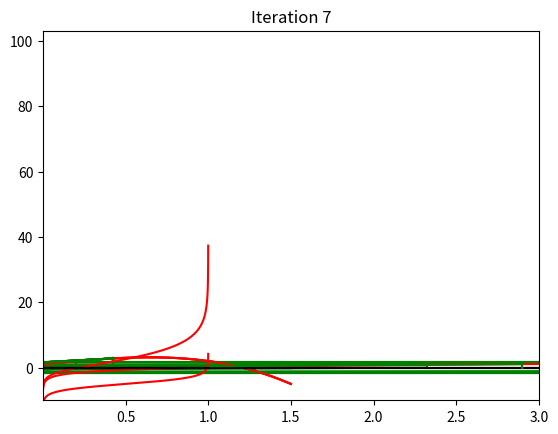

Recreate this plot in Python. (Note: this script raises an exception after producing the figure.)
import sys

print(sys.version)

# ??#??#??#??#??#??#??#??#??#??#??#??#??#??#??#??#??#??#??#??#??#??
# ?? section 1. bisection method
# ??#??#??#??#??#??#??#??#??#??#??#??#??#??#??#??#??#??#??#??#??#??

def bisection(f, a=0, b=1, tol=1e-6, maxiter=100, callback=None):
    """
    This function finds the root of function f (the first argument)
    using the bisection method on the interval [a,b], with given
    tolerance and maximum number of iterations.

    Input arguments:
        f: the function of interest
        a: the lower bound of the interval
        b: the upper bound of the interval
        tol: tolerance
        maxiter: maximum number of iterations
        callback: a function that will be invoked at each iteration if
        given
    """

    if f(a) * f(b) > 0:
        raise ValueError(
            "Function has the same sign at the given bounds."
        )
    for i in range(maxiter):
        err = abs(b - a)
        if err < tol:
            break
        else:
            x = (a + b) / 2
            if f(a) * f(x) > 0:
                a = x
            else:
                b = x
        if callback is not None:
            callback(fun=f, x=x, iter=i)
    else:
        raise RuntimeError(
            "Failed to converge in {maxiter} iterations."
        )
    return x


f = lambda x: -4 * (x**3) + 5 * x + 1
a, b = -3, -0.5
x = bisection(f, a, b)
print("Solution is x=%1.3f, f(x)=%1.12f" % (x, f(x)))


def show_iteration(fun, x, iter):
    print(f"Iteration {iter:<2d}: fun(x) = {fun(x):<+3.20e}")


x = bisection(f, a, b, callback=show_iteration)


# ??#??#??#??#??#??#??#??#??#??#??#??#??#??#??#??#??#??#??#??#??#??
# ?? section 1. newton method
# ??#??#??#??#??#??#??#??#??#??#??#??#??#??#??#??#??#??#??#??#??#??

def newton(fun, grad, x0, tol=1e-6, maxiter=100, callback=None):
    """
    This finds the root of function fun (the first argument) using the
    newton method, with initial guess x0 and given tolerance and maximum
    number of iterations.

    Input arguments:
        fun: function of interest
        grad: the first derivative of func
        x0: initial guess
        tol: tolerance
        maxiter: maximum number of iterations
        callback: a function that will be invoked at each iteration if
        given
    """
    for i in range(maxiter):
        x1 = x0 - fun(x0) / grad(x0)
        x_bar = (x1 + x0) / 2
        err = fun(x_bar)

        if callback is not None:
            callback(
                cb_arg_fun=fun,
                cb_arg_grad=grad,
                cb_arg_x0=x0,
                cb_arg_x1=x1,
                cb_arg_x_bar=x_bar,
                cb_arg_iter=i,
            )

        if abs(err) < tol:
            break
        else:
            x0 = x1
    else:
        raise RuntimeError(f"Failed to converge in {maxiter} iterations.")
    return x_bar

# -?#-?#-?#-?#-?#-?#-?#-?#-?#-?#-?#-?#-?#-?#-?#-?#-?#-?#-?#-?#-?#-?
# -? subsection 1.1. test newton 1
# -?#-?#-?#-?#-?#-?#-?#-?#-?#-?#-?#-?#-?#-?#-?#-?#-?#-?#-?#-?#-?#-?
f = lambda x: -4 * (x**3) + 5 * x + 1
g = lambda x: -12 * (x**2) + 5
x = newton(f, g, x0=-2.5, maxiter=7)
print(f"Solution is {x=:1.20f}, {f(x)=:1.20f}.")

# -?#-?#-?#-?#-?#-?#-?#-?#-?#-?#-?#-?#-?#-?#-?#-?#-?#-?#-?#-?#-?#-?
# -? subsection 1.2. test newton 2
# -?#-?#-?#-?#-?#-?#-?#-?#-?#-?#-?#-?#-?#-?#-?#-?#-?#-?#-?#-?#-?#-?

def print_step(
    cb_arg_fun, cb_arg_grad, cb_arg_x_bar, cb_arg_iter, **kwargs
):
    print(
        f"Iteration {cb_arg_iter+1:<1d}: \nx_bar={cb_arg_x_bar:<1.20f}\nfunction value at x_bar={cb_arg_fun(cb_arg_x_bar):<1.20f}\ngradient at x_bar={cb_arg_grad(cb_arg_x_bar):<1.20f}\n"
    )


x_bar = newton(f, g, x0=-2.5, callback=print_step)

# -?#-?#-?#-?#-?#-?#-?#-?#-?#-?#-?#-?#-?#-?#-?#-?#-?#-?#-?#-?#-?#-?
# -? subsection 1.3. test newton 3
# -?#-?#-?#-?#-?#-?#-?#-?#-?#-?#-?#-?#-?#-?#-?#-?#-?#-?#-?#-?#-?#-?

import numpy as np
import matplotlib.pyplot as plt

a, b = -3, -0.5  
xd = np.linspace(a, b, 1000)  


def plot_step(
    cb_arg_fun, cb_arg_grad, cb_arg_x0, cb_arg_x1, cb_arg_iter, **kwargs
):
    plot_step.counter += 1
    if cb_arg_iter < 10:
        plt.plot(xd, cb_arg_fun(xd), c="red")
        plt.plot([a, b], [0, 0], c="black")
        ylim = [min(cb_arg_fun(b), 0), cb_arg_fun(a)]
        plt.plot([cb_arg_x0, cb_arg_x0], ylim, c="grey")
        l = lambda z: cb_arg_grad(cb_arg_x0) * (z - cb_arg_x1)
        plt.plot(xd, l(xd), c="green")
        plt.ylim(bottom=10 * cb_arg_fun(b))
        plt.title(f"Iteration {cb_arg_iter + 1}")
        plt.ion()
        plt.show()


plot_step.counter = 0 
newton(f, g, x0=-2.5, callback=plot_step)
print(f"Converged in {plot_step.counter} steps" )

# ??#??#??#??#??#??#??#??#??#??#??#??#??#??#??#??#??#??#??#??#??#??
# ?? section 3. problems with the newton method
# ??#??#??#??#??#??#??#??#??#??#??#??#??#??#??#??#??#??#??#??#??#??

# -?#-?#-?#-?#-?#-?#-?#-?#-?#-?#-?#-?#-?#-?#-?#-?#-?#-?#-?#-?#-?#-?
# -? subsection 3.1. a graphical illustration
# -?#-?#-?#-?#-?#-?#-?#-?#-?#-?#-?#-?#-?#-?#-?#-?#-?#-?#-?#-?#-?#-?

def newton_pic(f, g, x0, a=0, b=1, **kwargs):
    '''
    This function draws the iteration of the Newton method in one graph,
    with bounds [a,b].
    '''
    xd = np.linspace(start=a, stop=b, num=1000)
    plt.plot(xd, f(xd), c='red')
    plt.plot([a, b], [0, 0], c='black')
    ylim = [f(a), min(f(b), 0)]
    def plot_step_inner(**kwargs):
        plot_step_inner.counter += 1
        x0 = kwargs['cb_arg_x0']
        x1 = kwargs['cb_arg_x1']
        f0 = kwargs['cb_arg_fun'](x0) 
        plt.plot([x0,x0], [0,f0], c='green')
        plt.plot([x0,x1], [f0,0], c='green')
    plot_step_inner.counter = 0 

    try:
        x_bar = newton(f, g, x0, callback=plot_step_inner, **kwargs)
        print(f'Converged in {plot_step_inner.counter} steps.')
        print(f'{x_bar =:<1.20f}, function value is {f(x_bar):<1.20f}.')
    except RuntimeError:
        print(f'Failed to converge in {plot_step_inner.counter} iterations.')
    
    plt.xlim((a, b))
    plt.ion()
    plt.show()

#!! good case
f_test = lambda x: -4 * (x**3) + 5 * x + 1
g_test = lambda x: -12 * (x**2) + 5

newton_pic(f=f_test, g=g_test, x0=-2.5 , a=-3, b=-0.5, maxiter=10)

# -?#-?#-?#-?#-?#-?#-?#-?#-?#-?#-?#-?#-?#-?#-?#-?#-?#-?#-?#-?#-?#-?
# -? subsection 3.2. multiple solutions and sensitivity to the initial guess
# -?#-?#-?#-?#-?#-?#-?#-?#-?#-?#-?#-?#-?#-?#-?#-?#-?#-?#-?#-?#-?#-?

newton_pic(f=f_test, g=g_test, x0=0.2, a=-2, b=1.5, maxiter=10)
newton_pic(f=f_test, g=g_test, x0=1.0, a=-2, b=1.5, maxiter=10)


# -?#-?#-?#-?#-?#-?#-?#-?#-?#-?#-?#-?#-?#-?#-?#-?#-?#-?#-?#-?#-?#-?
# -? subsection 3.3. diversion
# -?#-?#-?#-?#-?#-?#-?#-?#-?#-?#-?#-?#-?#-?#-?#-?#-?#-?#-?#-?#-?#-?
f = lambda x: np.arctan(x)
g = lambda x: 1 / (1 + x**2)
newton_pic(f=f, g=g, x0=1.25, a=-20, b=20)
newton_pic(f=f, g=g, x0=1.5, a=-20, b=20, maxiter=10)


# -?#-?#-?#-?#-?#-?#-?#-?#-?#-?#-?#-?#-?#-?#-?#-?#-?#-?#-?#-?#-?#-?
# -? subsection 3.4. cycles
# -?#-?#-?#-?#-?#-?#-?#-?#-?#-?#-?#-?#-?#-?#-?#-?#-?#-?#-?#-?#-?#-?
f = lambda x: -4 * x**3 + 5 * x + 1
g = lambda x: -12 * x**2 + 5
x0 = -0.5689842546416416
newton_pic(f, g, x0, a=-1.5, b=1.5, maxiter=15)


# -?#-?#-?#-?#-?#-?#-?#-?#-?#-?#-?#-?#-?#-?#-?#-?#-?#-?#-?#-?#-?#-?
# -? subsection 3.5. function domain and differentiability
# -?#-?#-?#-?#-?#-?#-?#-?#-?#-?#-?#-?#-?#-?#-?#-?#-?#-?#-?#-?#-?#-?

f = lambda x: np.log(x)
g = lambda x: 1/x
x0 = 2.9
newton_pic(f,g,x0,a=0.001,b=3)


# ??#??#??#??#??#??#??#??#??#??#??#??#??#??#??#??#??#??#??#??#??#??
# ?? section 4. multivariate newton method
# ??#??#??#??#??#??#??#??#??#??#??#??#??#??#??#??#??#??#??#??#??#??

import numpy as np


def newton2(fun, grad, x0, tol=1e-6, maxiter=100, callback=None):
    """
    This finds the root of a 2-dimensional function fun (the first
    argument) using the newton method, with initial guess x0 and given
    tolerance and maximum number of iterations.

    Input arguments:
        fun: a function that receives a 2*1 np.ndarray as input, and
        returns a 2*1 np.ndarray
        grad: the gradient function of func that receives a 2*1 np.ndarray as input, and returns a 2*2 np.ndarray
        x0: initial guess as a 2*1 np.ndarray
        tol: tolerance
        maxiter: maximum number of iterations
        callback: a function that will be invoked at each iteration if
        given
    """
    x, y = x0

    for i in range(maxiter):
        x1 = x0 - np.linalg.inv(grad(x0)).dot(fun(x0))
        x_bar = (x0 + x1) / 2
        err = fun(x_bar)

        if callback is not None:
            callback(
                arg_iter=i,
                arg_err=err,
                arg_xbar=x_bar,
                arg_x0=x0,
                arg_x1=x1,
            )

        if np.sqrt(np.sum(err**2)) < tol:
            break
        else:
            x0 = x1

    else:
        raise RuntimeError(
            f"Failed to converge in {maxiter} iterations."
        )
    return x_bar


def g(x_array):
    x = x_array[0, 0]
    y = x_array[1, 0]
    g_1 = 2 * np.sin(x) * np.cos(y + np.pi) \
          - 2 * 0.575 * np.sin(1.25 * np.pi - 2 * x)
    g_2 = 2 * np.cos(x) * np.sin(y + np.pi)
    result = np.array([g_1, g_2]).reshape((2, 1))
    return result


def h(x_array):
    x = x_array[0, 0]
    y = x_array[1, 0]
    h_11 = 2 * np.cos(x) * np.cos(y + np.pi) \
           - 2 * 0.575 * np.sin(1.25 * np.pi - 2 * x)
    h_12 = -2 * np.sin(x) * np.sin(y + np.pi)
    h_21 = -2 * np.sin(x) * np.sin(y + np.pi)
    h_22 = 2 * np.cos(x) * np.cos(y + np.pi)

    result = np.array([[h_11, h_12], [h_21, h_22]])
    return result


x_bar = newton2(g, h, x0=np.array([-1.8, -0.2]).reshape((2, 1)))
print(x_bar)

def print_iter(arg_xbar, arg_err, arg_iter, **kwargs):
    print(f"Iteration {arg_iter+1}")
    print("x_bar =", arg_xbar.ravel())
    print("function value at x_bar =", arg_err.ravel())

x_bar = newton2(g, h, x0=np.array([-1.8, -0.2]).reshape((2, 1)), callback=print_iter)
print(x_bar)

# def contour_plot(fun,levels=20,bound=1,npoints=100,ax=None):
#     '''Make a contour plot for illustrations'''
#     xx = np.linspace(-bound, bound, npoints)
#     yy = np.linspace(-bound, bound, npoints)
#     X,Y = np.meshgrid(xx, yy)
#     Z = fun(X, Y)
#     if ax==None:
#         fig, ax = plt.subplots(figsize=(10,8))
#     cnt = ax.contour(X,Y,Z, vmin=Z.min(), vmax=Z.max(),levels=np.linspace(Z.min(),Z.max(),levels))
#     ax.set_aspect('equal', 'box')
#     return cnt

# def plot_step(**kwargs):
#     plot_step.counter += 1
#     x0,x1 = kwargs['arg_x0'],kwargs['arg_x1']
#     b = max(np.amax(np.abs(x0)),np.amax(np.abs(x1)))+1
#     if plot_step.counter == 1 or b>plot_step.bound:
#         plot_step.bound=b  # save the bound for later calls
#         if plot_step.counter > 1:
#             # remove old conrours if resdrawing
#             for c in plot_step.contours.collections:
#                 c.remove()
#         plot_step.contours = contour_plot(F,bound=b,ax=ax)
#     ax.plot([x0[0],x1[0]],[x0[1],x1[1]],c='r')
#     if plot_step.counter == 1:
#         ax.scatter(x0[0],x0[1],c='r',edgecolors='r')
# plot_step.counter = 0

# x_bar = newton2(g, h, x0=np.array([-1.8, -0.2]).reshape((2, 1)), callback=plot_step)
# print(x_bar)


# ??#??#??#??#??#??#??#??#??#??#??#??#??#??#??#??#??#??#??#??#??#??
# ?? section 5. newton with bounds
# ??#??#??#??#??#??#??#??#??#??#??#??#??#??#??#??#??#??#??#??#??#??

import numpy as np
import matplotlib.pyplot as plt


def newton_bounds(
    fun,
    grad,
    x0=None,
    bounds=(0, 1),
    tol=1e-6,
    maxiter=100,
    callback=None,
):
    """
    This function combines the newton method and the bisection method to
    solve a root-finding problem with given lower and upper bounds.

    Input arguments:
        fun: the function of interest
        grad: the derivate of the fun
        x0: initial guess
        bounds: a tuple that contains the lower and upper bounds
        tol: tolerance
        maxiter: maximum number of iterations
        callback: a function that will be called in each iteration
    """
    a, b = bounds
    sign_a = np.sign(fun(a))
    sign_b = np.sign(fun(b))
    if sign_a * sign_b > 0:
        raise ValueError(
            "Function has the same signs at the initial lower and upper bounds."
        )

    if x0 is None:
        x0 = (a + b) / 2

    for i in range(maxiter):
        f0 = fun(x0)
        newton_x1 = x0 - fun(x0) / grad(x0)
        if newton_x1 > b or newton_x1 < a:
            if np.sign(f0) * sign_a > 0:
                a = x0
            else:
                b = x0
            x1 = (a + b) / 2
            step_type = "bisection"
        else:
            x1 = newton_x1
            step_type = "newton"

        err = fun(x1)

        if callback is not None:
            callback(
                arg_iter=i,
                arg_type=step_type,
                arg_err=err,
                arg_x0=x0,
                arg_x1=x1,
                arg_bounds=(a, b),
            )

        if abs(err) < tol:
            break

        x0 = x1
    else:
        raise RuntimeError(
            f"Failed to converge in {maxiter} iterations."
        )

    return x1


def print_iter(
    arg_iter, arg_type, arg_err, arg_x0, arg_x1, arg_bounds, **kwargs
):
    print(f"Iteration {arg_iter+1}: {arg_type:s}")
    print(
        f"x_0 = {arg_x0:<1.20f}, bounds = ({arg_bounds[0]:<1.10f}, {arg_bounds[1]:<1.10f})"
    )
    print(f"x_bar = {arg_x1:<1.20f}, fun(x_bar) = {arg_err:<1.20f}")
    print("\n")


def fun_grad_list(a, b, c):
    f = lambda x: a * np.log(x) + b * np.log(1 - x) + c
    g = lambda x: a / x - b / (1 - x)
    return [f, g]

def plot_fun(a, b, c):
    fun = fun_grad_list(a, b, c)[0]
    xd = np.linspace(0, 1, 10000)
    plt.plot(xd, fun(xd), c='red')
    plt.plot([0,1], [0,0], c='black')
    plt.ion()
    plt.show()

a = 1
b = -4
c = 0.5
plot_fun(a, b, c)

newton_bounds(
    fun_grad_list(a, b, c)[0],
    fun_grad_list(a, b, c)[1],
    bounds=(0, 1),
    callback=print_iter,
    tol=1e-6,
)

a, b, c = 1, -1, -5

plot_fun(a, b, c)
newton_bounds(
    fun_grad_list(a, b, c)[0],
    fun_grad_list(a, b, c)[1],
    x0=0.9,
    bounds=(0, 1),
    callback=print_iter,
    tol=1e-6,
)

a, b, c = 2, -1, -100

plot_fun(a, b, c)

newton_bounds(
    fun_grad_list(a, b, c)[0],
    fun_grad_list(a, b, c)[1],
    bounds=(0, 1),
    callback=print_iter,
    tol=1e-6,
)

a, b, c = 2, -3, 100

plot_fun(a, b, c)

newton_bounds(
    fun_grad_list(a, b, c)[0],
    fun_grad_list(a, b, c)[1],
    bounds=(0, 1),
    callback=print_iter,
    tol=1e-6,
)






